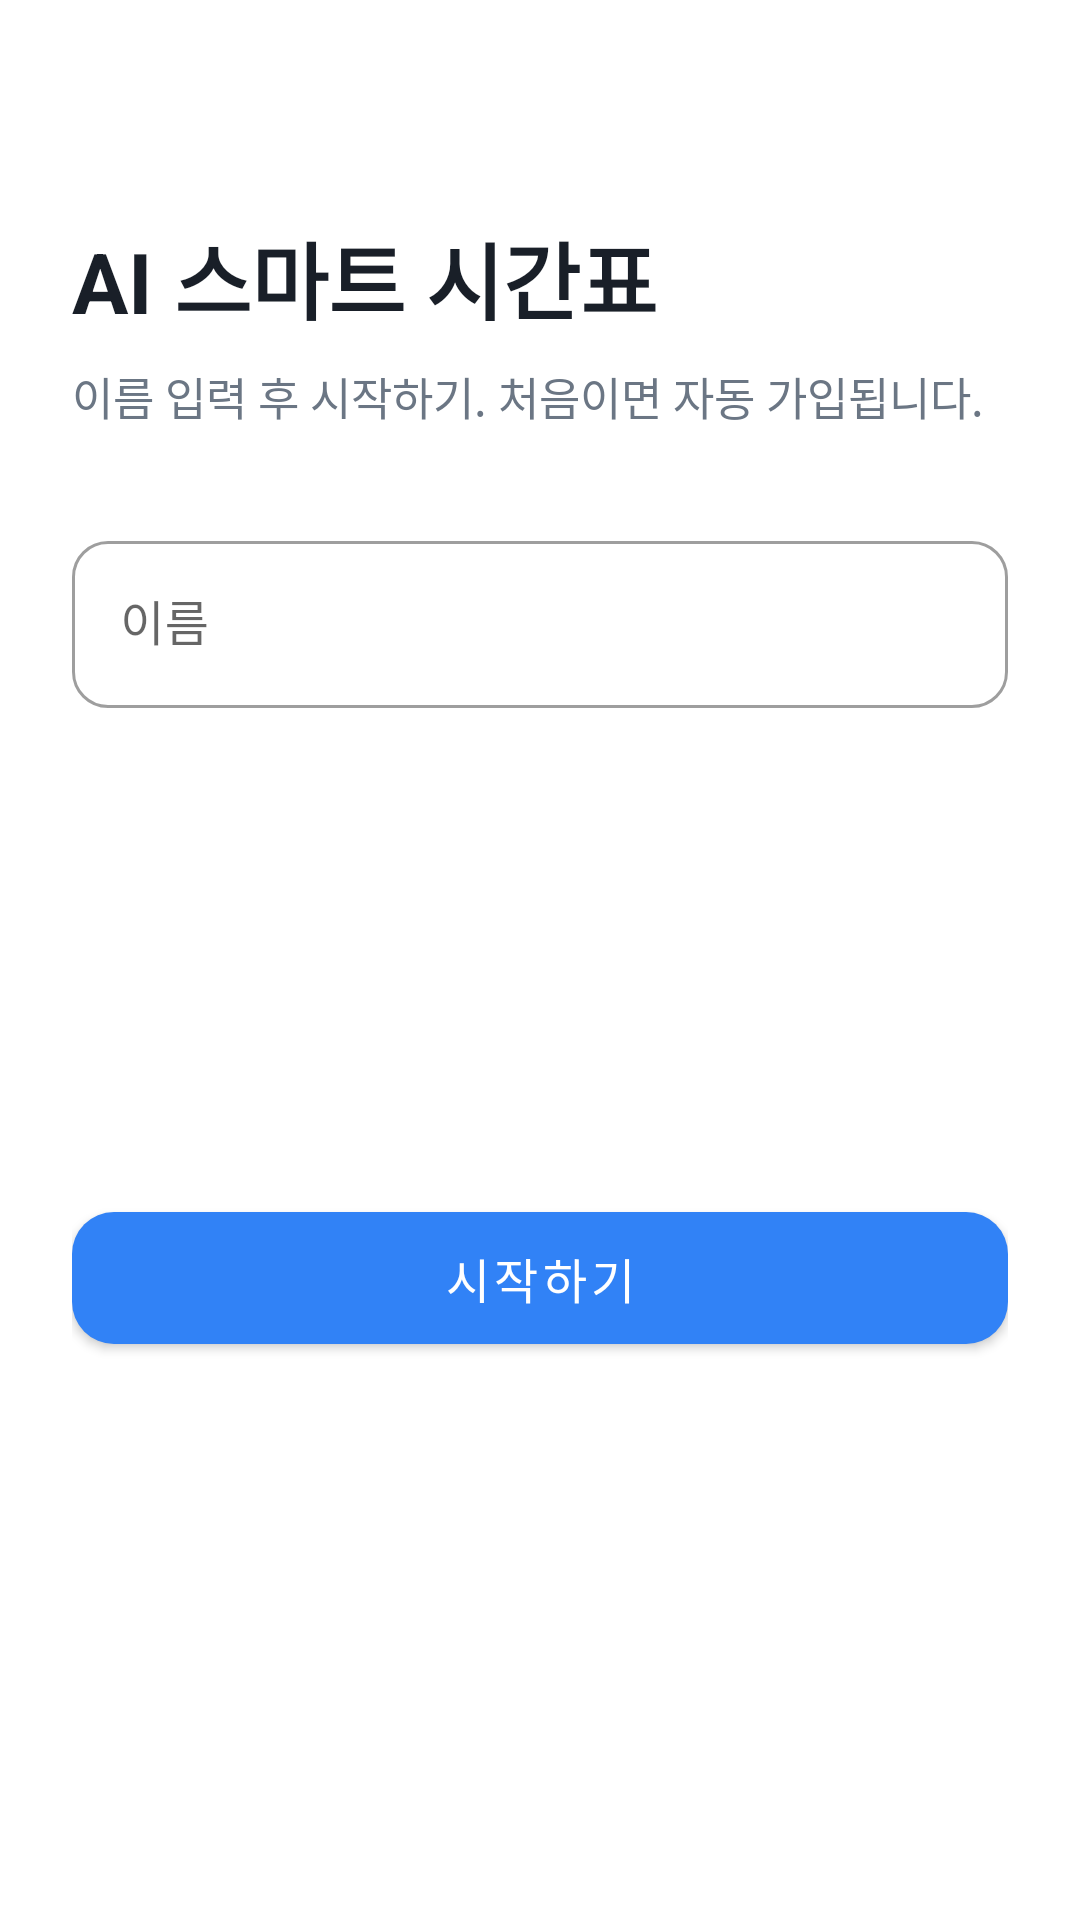

Write the Android layout XML for this screen, with the resource values it uses.
<!-- AndroidManifest.xml: activity theme Theme.AiSmartScheduleAssistant -->
<!-- res/layout/activity_login.xml -->
<?xml version="1.0" encoding="utf-8"?>
<androidx.core.widget.NestedScrollView xmlns:android="http://schemas.android.com/apk/res/android"
    xmlns:app="http://schemas.android.com/apk/res-auto"
    android:layout_width="match_parent"
    android:layout_height="match_parent"
    android:background="@color/white"
    android:fillViewport="true">

    <androidx.constraintlayout.widget.ConstraintLayout
        android:layout_width="match_parent"
        android:layout_height="wrap_content"
        android:padding="24dp">

        <TextView
            android:id="@+id/tvTitle"
            android:layout_width="wrap_content"
            android:layout_height="wrap_content"
            android:layout_marginTop="48dp"
            android:text="AI 스마트 시간표"
            android:textColor="@color/text_primary"
            android:textSize="28sp"
            android:textStyle="bold"
            app:layout_constraintStart_toStartOf="parent"
            app:layout_constraintTop_toTopOf="parent" />

        <TextView
            android:id="@+id/tvSubtitle"
            android:layout_width="wrap_content"
            android:layout_height="wrap_content"
            android:layout_marginTop="8dp"
            android:text="이름 입력 후 시작하기. 처음이면 자동 가입됩니다."
            android:textColor="@color/text_secondary"
            android:textSize="15sp"
            app:layout_constraintStart_toStartOf="parent"
            app:layout_constraintTop_toBottomOf="@id/tvTitle" />

        <com.google.android.material.textfield.TextInputLayout
            android:id="@+id/tilName"
            style="@style/Widget.MaterialComponents.TextInputLayout.OutlinedBox"
            android:layout_width="0dp"
            android:layout_height="wrap_content"
            android:layout_marginTop="32dp"
            android:hint="이름"
            app:boxCornerRadiusBottomEnd="12dp"
            app:boxCornerRadiusBottomStart="12dp"
            app:boxCornerRadiusTopEnd="12dp"
            app:boxCornerRadiusTopStart="12dp"
            app:layout_constraintEnd_toEndOf="parent"
            app:layout_constraintStart_toStartOf="parent"
            app:layout_constraintTop_toBottomOf="@id/tvSubtitle">

            <com.google.android.material.textfield.TextInputEditText
                android:id="@+id/etName"
                android:layout_width="match_parent"
                android:layout_height="wrap_content"
                android:inputType="textPersonName"
                android:maxLines="1" />
        </com.google.android.material.textfield.TextInputLayout>

        <com.google.android.material.button.MaterialButton
            android:id="@+id/btnLogin"
            android:layout_width="0dp"
            android:layout_height="56dp"
            android:layout_marginTop="24dp"
            android:layout_marginBottom="24dp"
            android:text="시작하기"
            android:textSize="16sp"
            app:backgroundTint="@color/primary_blue"
            app:cornerRadius="14dp"
            app:layout_constraintBottom_toBottomOf="parent"
            app:layout_constraintEnd_toEndOf="parent"
            app:layout_constraintStart_toStartOf="parent"
            app:layout_constraintTop_toBottomOf="@id/tilName" />

        <ProgressBar
            android:id="@+id/progressBar"
            android:layout_width="wrap_content"
            android:layout_height="wrap_content"
            android:visibility="gone"
            app:layout_constraintBottom_toBottomOf="parent"
            app:layout_constraintEnd_toEndOf="parent"
            app:layout_constraintStart_toStartOf="parent"
            app:layout_constraintTop_toTopOf="parent" />

    </androidx.constraintlayout.widget.ConstraintLayout>
</androidx.core.widget.NestedScrollView>
<!-- resources referenced by this layout -->
<resources>
  <color name="primary_blue">#3182F6</color>
  <color name="text_primary">#191F28</color>
  <color name="text_secondary">#6B7684</color>
  <color name="white">#FFFFFF</color>
  <style name="Theme.AiSmartScheduleAssistant" parent="Theme.MaterialComponents.Light.NoActionBar">
          <item name="colorPrimary">@color/primary_blue</item>
          <item name="colorPrimaryVariant">@color/primary_blue</item>
          <item name="colorOnPrimary">@color/white</item>
          <item name="android:statusBarColor">@color/white</item>
          <item name="android:windowLightStatusBar">true</item>
          <item name="android:navigationBarColor">@color/white</item>
      </style>
</resources>
